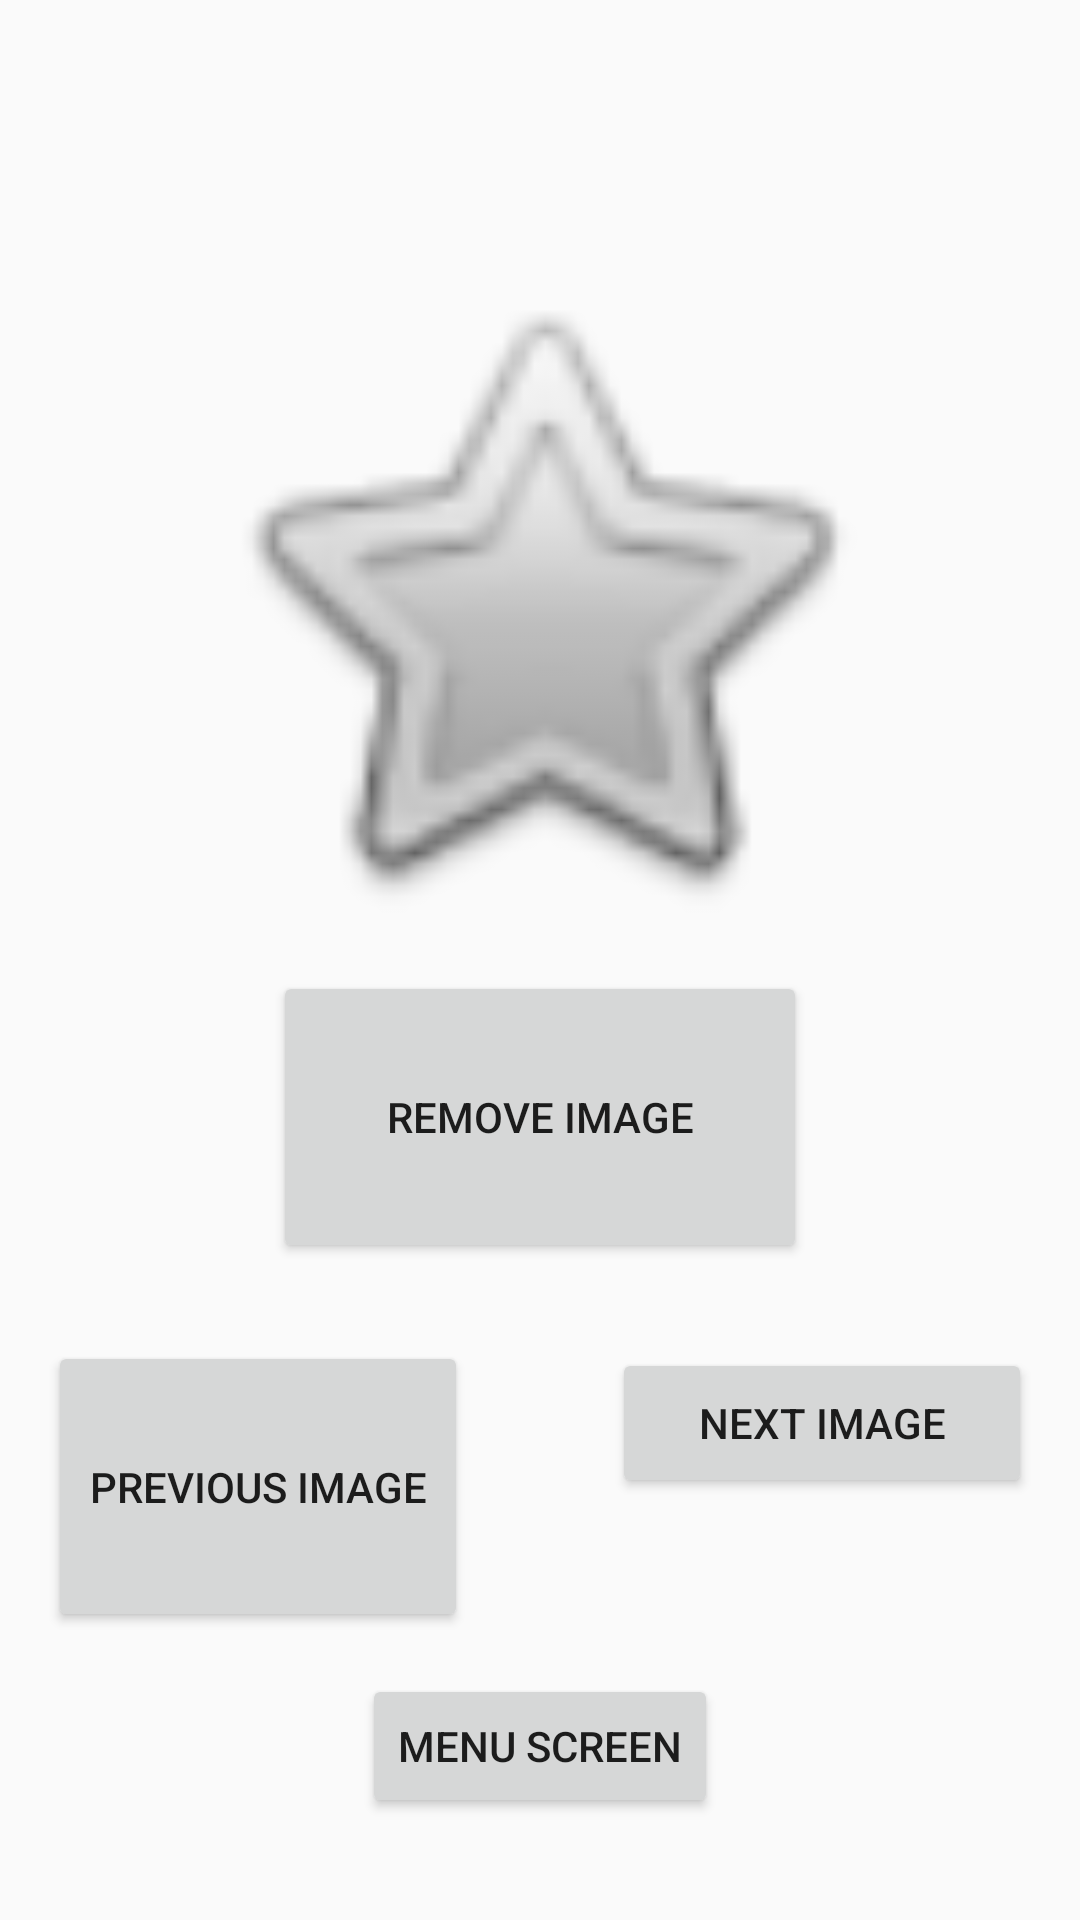

Produce the Android XML layout that renders to this screen, including the resource entries it uses.
<!-- AndroidManifest.xml: application theme AppTheme -->
<!-- res/layout/image_list.xml -->
<?xml version="1.0" encoding="utf-8"?>
<android.support.constraint.ConstraintLayout xmlns:android="http://schemas.android.com/apk/res/android"
    xmlns:app="http://schemas.android.com/apk/res-auto"
    xmlns:tools="http://schemas.android.com/tools"
    android:layout_width="match_parent"
    android:layout_height="match_parent"
    tools:layout_editor_absoluteY="81dp">

    <Button
        android:id="@+id/listToHome"
        android:layout_width="wrap_content"
        android:layout_height="wrap_content"
        android:layout_marginBottom="34dp"
        android:text="Menu Screen"
        app:layout_constraintBottom_toBottomOf="parent"
        app:layout_constraintEnd_toEndOf="parent"
        app:layout_constraintStart_toStartOf="parent"
        app:layout_constraintTop_toBottomOf="@+id/listPrevious" />

    <ImageView
        android:id="@+id/imageListImageView"
        android:layout_width="0dp"
        android:layout_height="249dp"
        android:layout_marginBottom="81dp"
        android:layout_marginEnd="64dp"
        android:layout_marginLeft="64dp"
        android:layout_marginRight="64dp"
        android:layout_marginStart="64dp"
        android:layout_marginTop="30dp"
        app:layout_constraintBottom_toTopOf="@+id/listNext"
        app:layout_constraintEnd_toEndOf="parent"
        app:layout_constraintHorizontal_bias="0.0"
        app:layout_constraintStart_toStartOf="parent"
        app:layout_constraintTop_toTopOf="parent"
        app:srcCompat="@android:drawable/btn_star" />

    <Button
        android:id="@+id/removeFromListBtn"
        android:layout_width="178dp"
        android:layout_height="0dp"
        android:layout_marginBottom="26dp"
        android:text="Remove Image"
        app:layout_constraintBottom_toTopOf="@+id/listPrevious"
        app:layout_constraintEnd_toEndOf="parent"
        app:layout_constraintStart_toStartOf="parent"
        app:layout_constraintTop_toBottomOf="@+id/imageListImageView" />

    <Button
        android:id="@+id/listNext"
        android:layout_width="0dp"
        android:layout_height="50dp"
        android:layout_marginBottom="96dp"
        android:layout_marginEnd="16dp"
        android:layout_marginRight="16dp"
        android:text="Next Image"
        app:layout_constraintBottom_toBottomOf="parent"
        app:layout_constraintEnd_toEndOf="parent"
        app:layout_constraintStart_toEndOf="@+id/listPrevious"
        app:layout_constraintTop_toBottomOf="@+id/imageListImageView" />

    <Button
        android:id="@+id/listPrevious"
        android:layout_width="0dp"
        android:layout_height="0dp"
        android:layout_marginBottom="14dp"
        android:layout_marginEnd="48dp"
        android:layout_marginLeft="16dp"
        android:layout_marginRight="48dp"
        android:layout_marginStart="16dp"
        android:text="Previous Image"
        app:layout_constraintBottom_toTopOf="@+id/listToHome"
        app:layout_constraintEnd_toStartOf="@+id/listNext"
        app:layout_constraintStart_toStartOf="parent"
        app:layout_constraintTop_toBottomOf="@+id/removeFromListBtn" />

</android.support.constraint.ConstraintLayout>
<!-- resources referenced by this layout -->
<resources>
  <style name="AppTheme" parent="Theme.AppCompat.Light.NoActionBar">
          
          <item name="colorPrimary">@color/colorPrimary</item>
          <item name="colorPrimaryDark">@color/colorPrimaryDark</item>
          <item name="colorAccent">@color/colorAccent</item>
      </style>
  <color name="colorPrimary">#687df2</color>
  <color name="colorPrimaryDark">#303F9F</color>
  <color name="colorAccent">#fdfdfd</color>
</resources>
